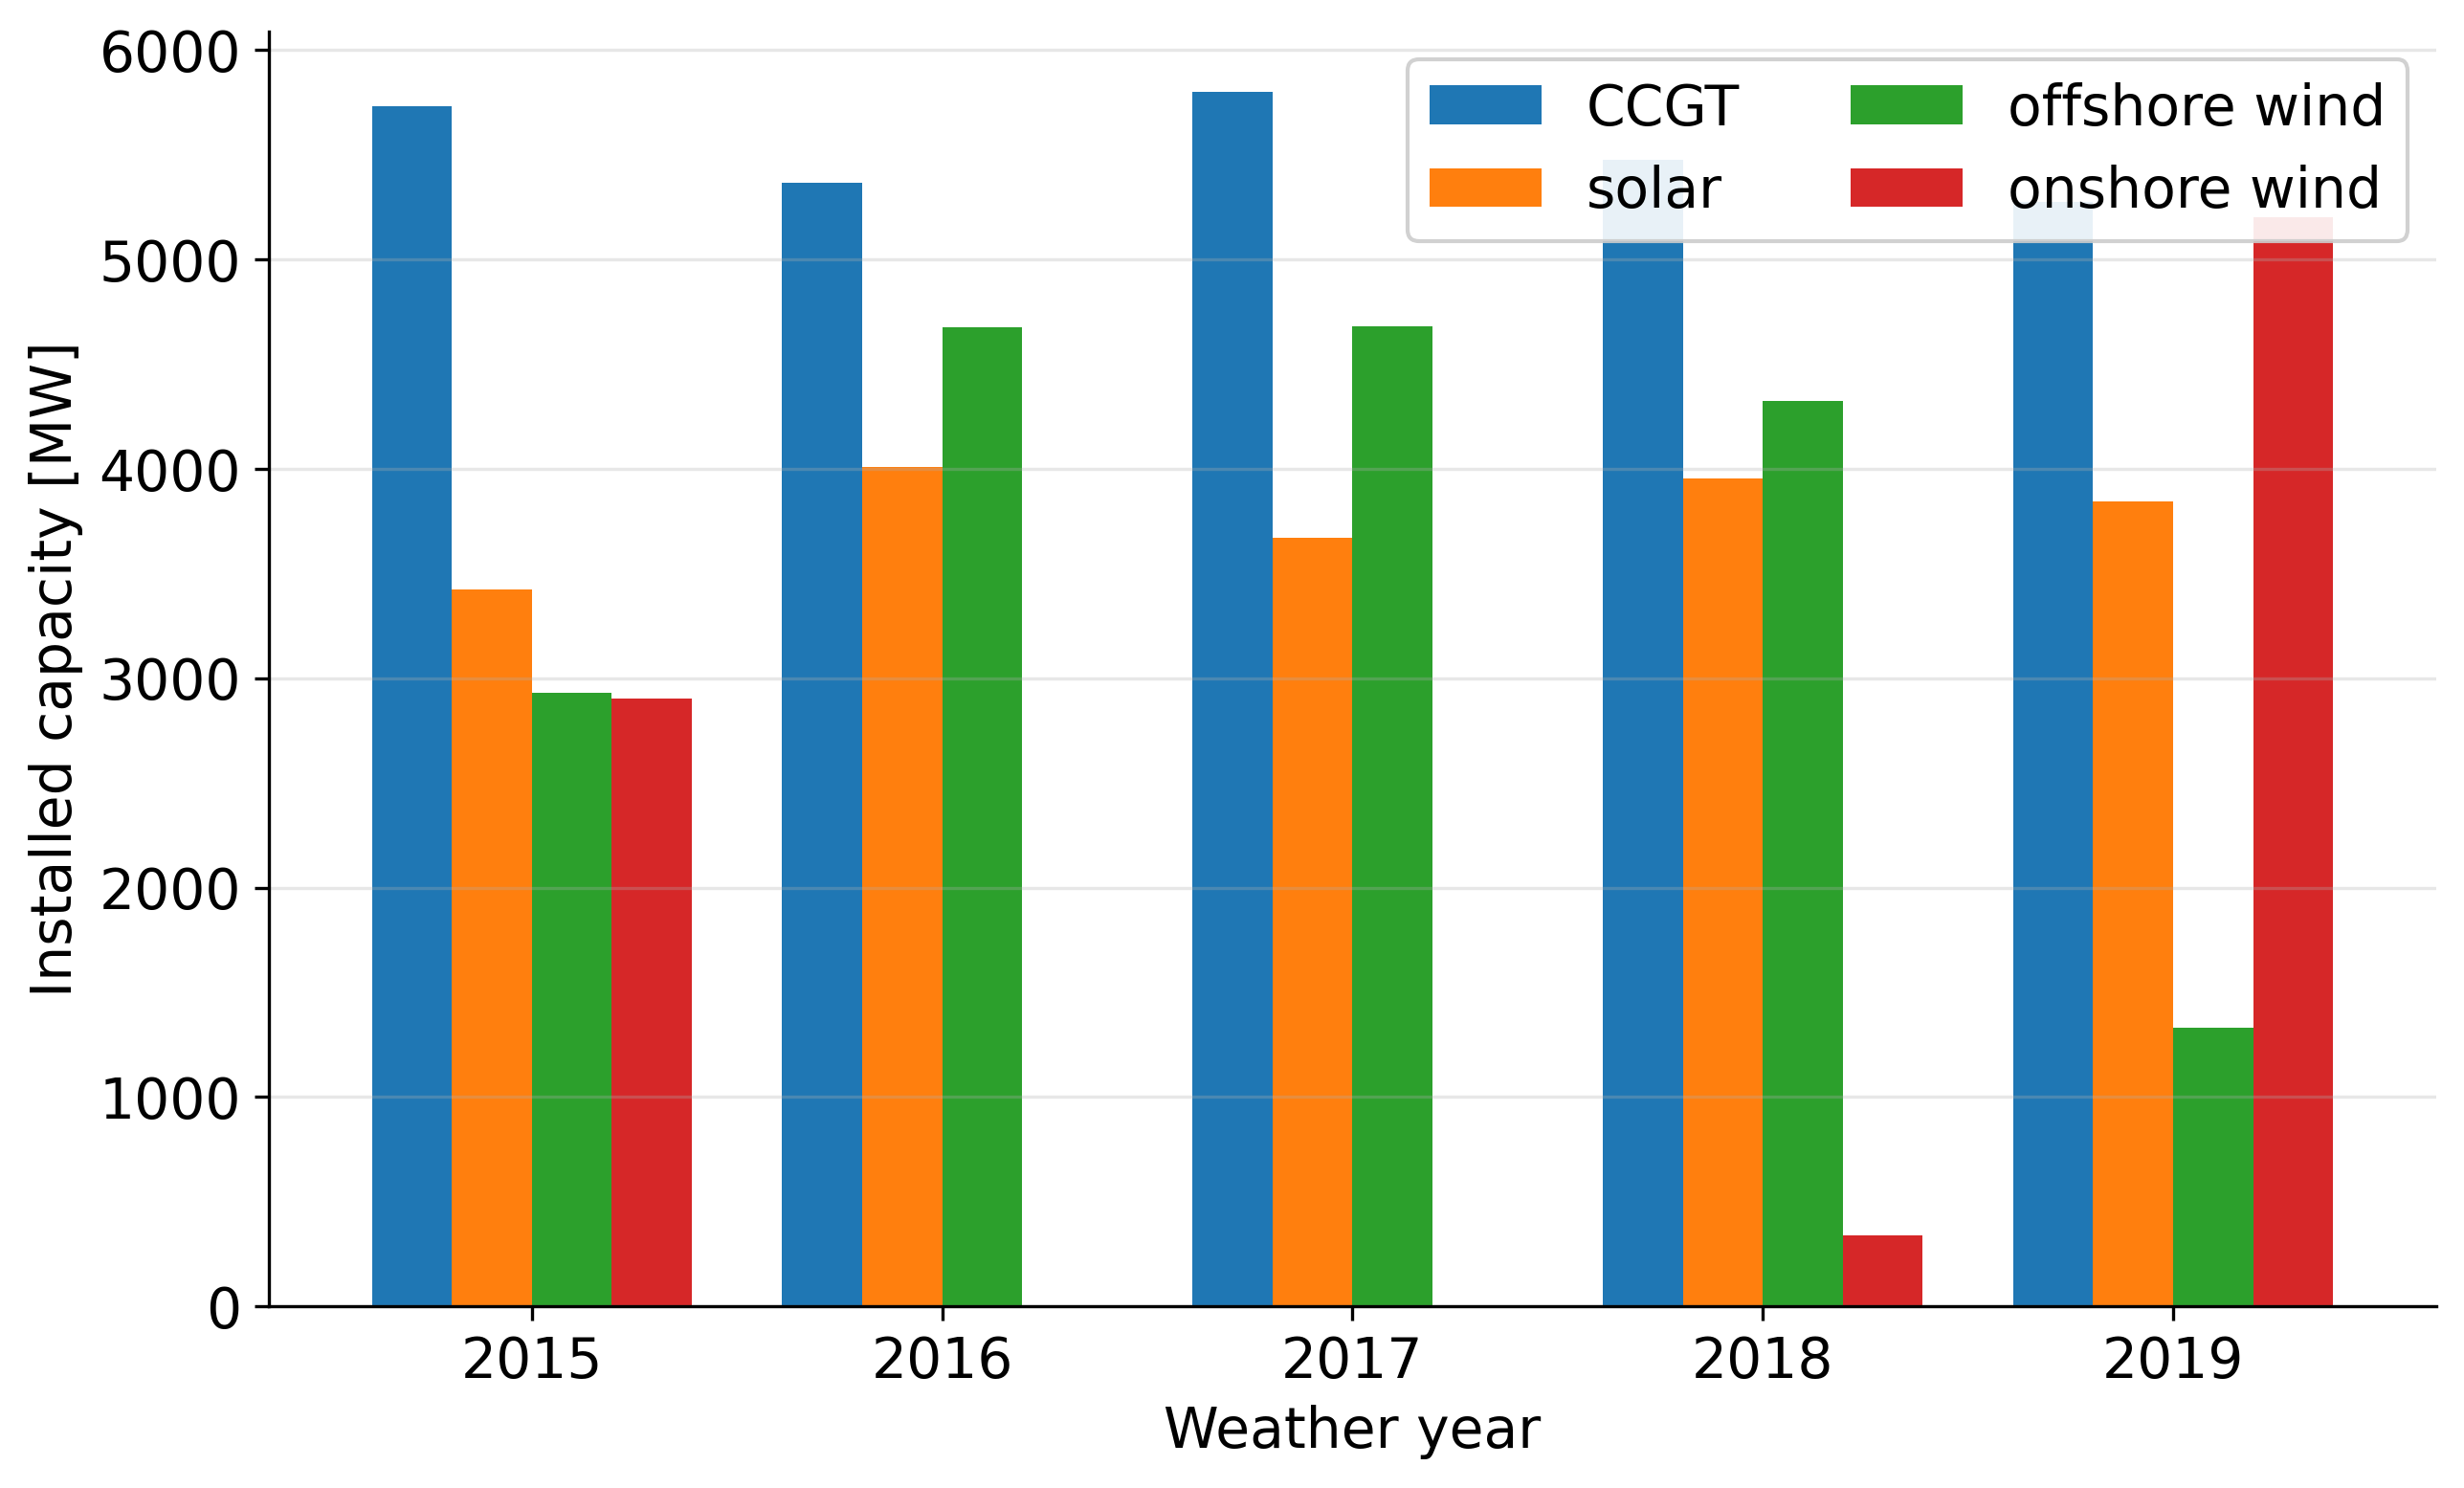

The table this chart was drawn from, first rows:
weather_year, solar, onshore wind, offshore wind, CCGT, coal, nuclear
2015, 3423, 2903, 2930, 5734, 0.0, 0.0
2016, 4008, 0.0, 4677, 5368, 0.0, 0.0
2017, 3671, 0.0, 4681, 5799, 0.0, 0.0
2018, 3952, 339.8, 4323, 5474, 0.0, 0.0
2019, 3844, 5202, 1330, 5273, 0.0, 0.0
